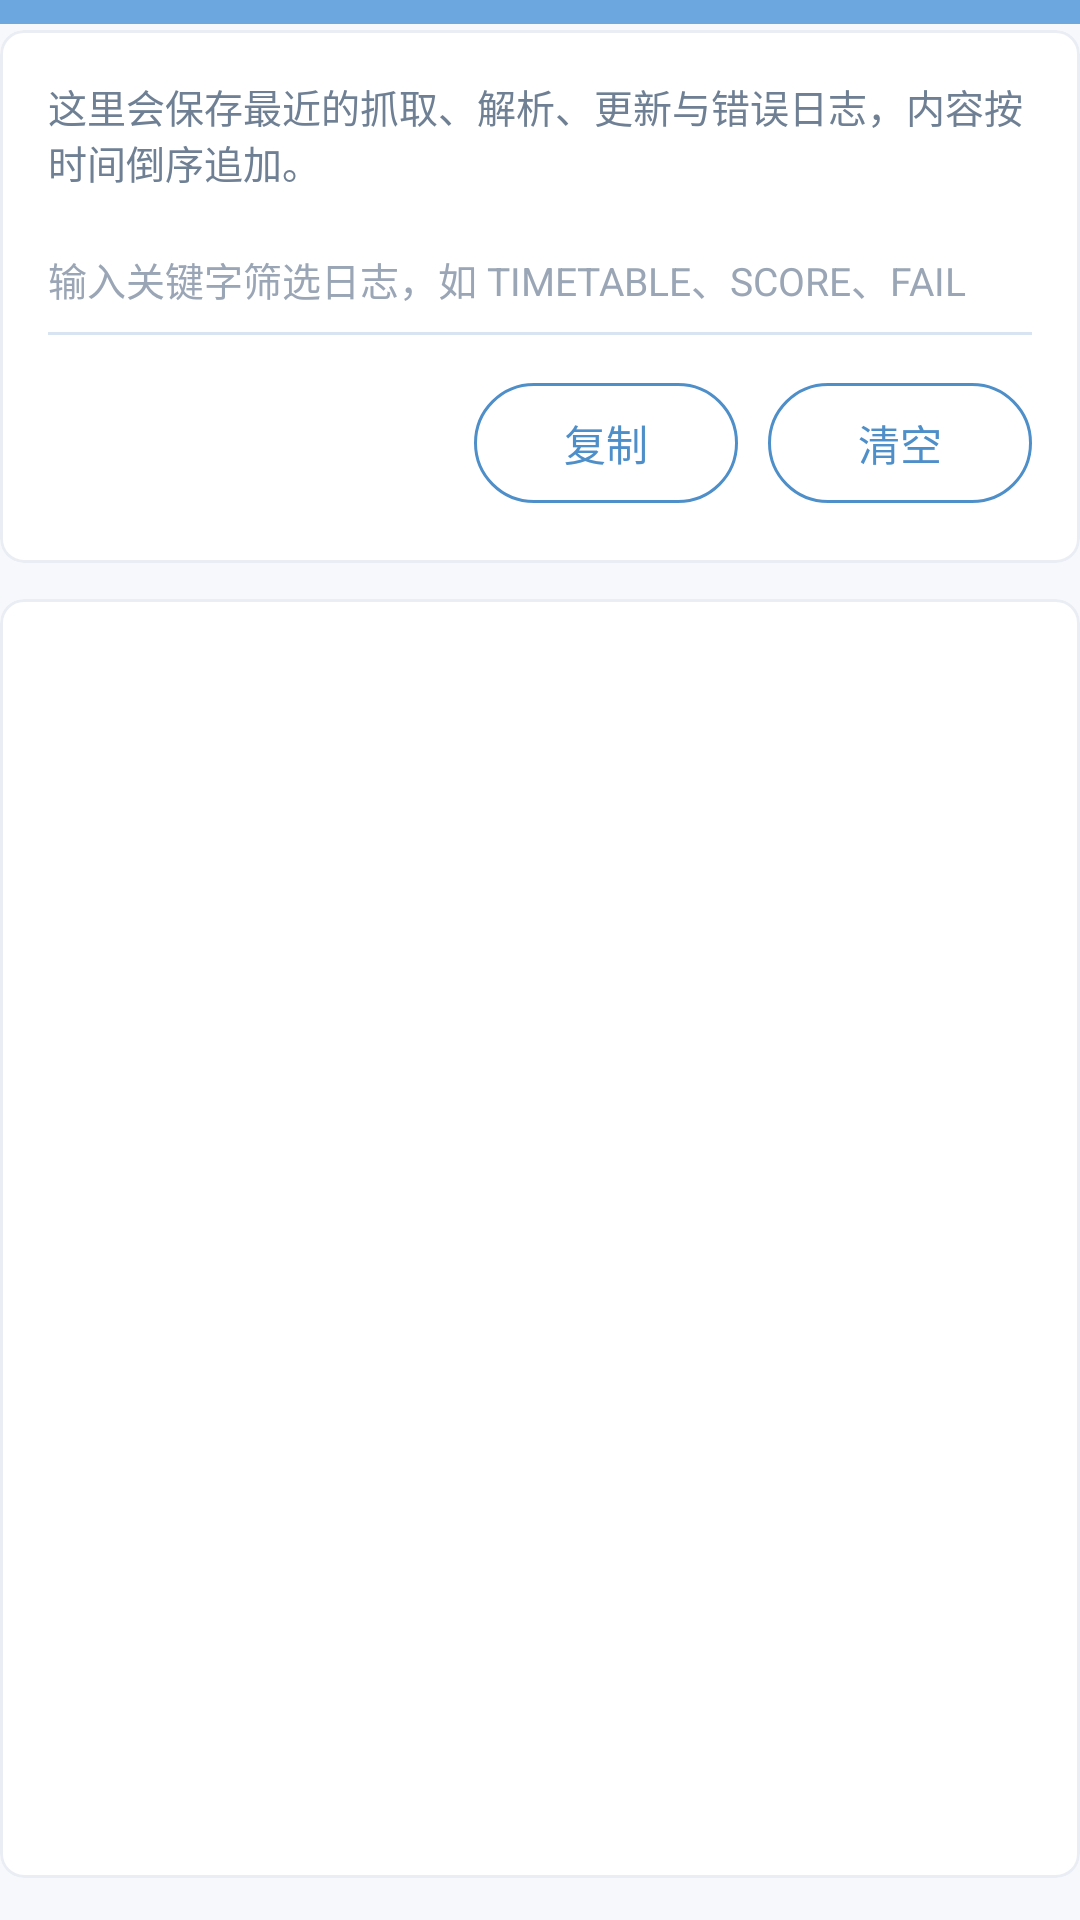

Produce the Android XML layout that renders to this screen, including the resource entries it uses.
<!-- AndroidManifest.xml: activity theme Theme.ClassScheMobile.BluePage -->
<!-- res/layout/activity_log_viewer.xml -->
<?xml version="1.0" encoding="utf-8"?>
<LinearLayout xmlns:android="http://schemas.android.com/apk/res/android"
    xmlns:app="http://schemas.android.com/apk/res-auto"
    android:layout_width="match_parent"
    android:layout_height="match_parent"
    android:orientation="vertical"
    android:background="@color/surface">

    <com.google.android.material.appbar.MaterialToolbar
        android:id="@+id/toolbar"
        android:layout_width="match_parent"
        android:layout_height="wrap_content"
        android:background="@color/sky_top"
        android:minHeight="0dp"
        android:paddingTop="4dp"
        android:paddingBottom="4dp"
        android:theme="@style/ThemeOverlay.Material3.Dark.ActionBar"
        app:contentInsetStartWithNavigation="20dp"
        app:titleCentered="true" app:popupTheme="@style/ThemeOverlay.ClassSche.Popup" app:subtitleCentered="true" />

    <LinearLayout
        android:layout_width="match_parent"
        android:layout_height="match_parent"
        android:orientation="vertical"
        android:paddingStart="0dp"
        android:paddingTop="2dp"
        android:paddingEnd="0dp"
        android:paddingBottom="14dp">

        <com.google.android.material.card.MaterialCardView
            android:layout_width="match_parent"
            android:layout_height="wrap_content"
            app:cardBackgroundColor="@android:color/white"
            app:cardCornerRadius="8dp"
            app:cardElevation="0dp"
            app:strokeColor="#4DBBC8D9"
            app:strokeWidth="1dp">

            <LinearLayout
                android:layout_width="match_parent"
                android:layout_height="wrap_content"
                android:orientation="vertical"
                android:padding="16dp">

                <TextView
                    android:layout_width="wrap_content"
                    android:layout_height="wrap_content"
                    android:text="@string/log_viewer_hint"
                    android:textColor="#6F8094"
                    android:textSize="13sp" />

                <EditText
                    android:id="@+id/logFilterInput"
                    android:layout_width="match_parent"
                    android:layout_height="wrap_content"
                    android:layout_marginTop="12dp"
                    android:background="@android:color/transparent"
                    android:hint="@string/log_filter_hint"
                    android:imeOptions="actionDone"
                    android:inputType="text"
                    android:minHeight="0dp"
                    android:paddingStart="0dp"
                    android:paddingTop="8dp"
                    android:paddingEnd="0dp"
                    android:paddingBottom="8dp"
                    android:textColor="#435164"
                    android:textColorHint="#9AA6B5"
                    android:textSize="13sp" />

                <View
                    android:layout_width="match_parent"
                    android:layout_height="1dp"
                    android:background="#D8E4F2" />

                <LinearLayout
                    android:layout_width="match_parent"
                    android:layout_height="wrap_content"
                    android:layout_marginTop="12dp"
                    android:gravity="end"
                    android:orientation="horizontal">

                    <com.google.android.material.button.MaterialButton
                        android:id="@+id/copyLogsButton"
                        style="@style/Widget.Material3.Button.OutlinedButton"
                        android:layout_width="wrap_content"
                        android:layout_height="wrap_content"
                        android:text="@string/log_copy_button" />

                    <com.google.android.material.button.MaterialButton
                        android:id="@+id/clearLogsButton"
                        style="@style/Widget.Material3.Button.OutlinedButton"
                        android:layout_width="wrap_content"
                        android:layout_height="wrap_content"
                        android:layout_marginStart="10dp"
                        android:text="@string/log_clear_button" />
                </LinearLayout>
            </LinearLayout>
        </com.google.android.material.card.MaterialCardView>

        <com.google.android.material.card.MaterialCardView
            android:layout_width="match_parent"
            android:layout_height="0dp"
            android:layout_marginTop="12dp"
            android:layout_weight="1"
            app:cardBackgroundColor="@android:color/white"
            app:cardCornerRadius="8dp"
            app:cardElevation="0dp"
            app:strokeColor="#4DBBC8D9"
            app:strokeWidth="1dp">

            <ScrollView
                android:layout_width="match_parent"
                android:layout_height="match_parent"
                android:fillViewport="true">

                <TextView
                    android:id="@+id/logContentText"
                    android:layout_width="match_parent"
                    android:layout_height="wrap_content"
                    android:fontFamily="monospace"
                    android:padding="16dp"
                    android:textColor="#435164"
                    android:textIsSelectable="true"
                    android:textSize="12sp" />
            </ScrollView>
        </com.google.android.material.card.MaterialCardView>
    </LinearLayout>
</LinearLayout>
<!-- resources referenced by this layout -->
<resources>
  <color name="sky_top">#6CA7E0</color>
  <color name="surface">#F7F8FC</color>
  <string name="log_clear_button">清空</string>
  <string name="log_copy_button">复制</string>
  <string name="log_filter_hint">输入关键字筛选日志，如 TIMETABLE、SCORE、FAIL</string>
  <string name="log_viewer_hint">这里会保存最近的抓取、解析、更新与错误日志，内容按时间倒序追加。</string>
  <style name="ThemeOverlay.ClassSche.Popup" parent="ThemeOverlay.AppCompat.Light">
          <item name="android:colorBackground">#FFFFFF</item>
          <item name="android:textColorPrimary">#526B84</item>
          <item name="android:textColorSecondary">#8193A7</item>
          <item name="colorAccent">@color/login_blue</item>
          <item name="colorControlActivated">@color/login_blue</item>
      </style>
  <style name="Theme.ClassScheMobile.BluePage" parent="Theme.ClassScheMobile" />
  <color name="login_blue">#4F8FC9</color>
  <style name="Theme.ClassScheMobile" parent="Theme.Material3.Light.NoActionBar">
          <item name="android:statusBarColor">@color/sky_top</item>
          <item name="android:navigationBarColor">@color/sky_bottom</item>
          <item name="colorSurface">@color/surface</item>
          <item name="colorPrimary">@color/login_blue</item>
          <item name="colorOnPrimary">@android:color/white</item>
          <item name="colorPrimaryContainer">@color/login_blue_light</item>
          <item name="colorOnPrimaryContainer">@color/login_blue_dark</item>
          <item name="colorSecondary">@color/login_blue</item>
          <item name="colorSecondaryContainer">@color/login_blue_light</item>
          <item name="colorOnSecondaryContainer">@color/login_blue_dark</item>
          <item name="colorOutline">@color/login_blue</item>
          <item name="colorOnSurfaceVariant">@color/login_blue_dark</item>
          <item name="colorControlActivated">@color/login_blue</item>
          <item name="colorAccent">@color/login_blue</item>
          <item name="android:colorAccent">@color/login_blue</item>
          <item name="android:windowLightStatusBar">false</item>
          <item name="android:windowLightNavigationBar" tools:targetApi="o_mr1">false</item>
      </style>
  <color name="sky_bottom">#79AFE6</color>
  <color name="login_blue_light">#EAF4FF</color>
  <color name="login_blue_dark">#315F8E</color>
</resources>
